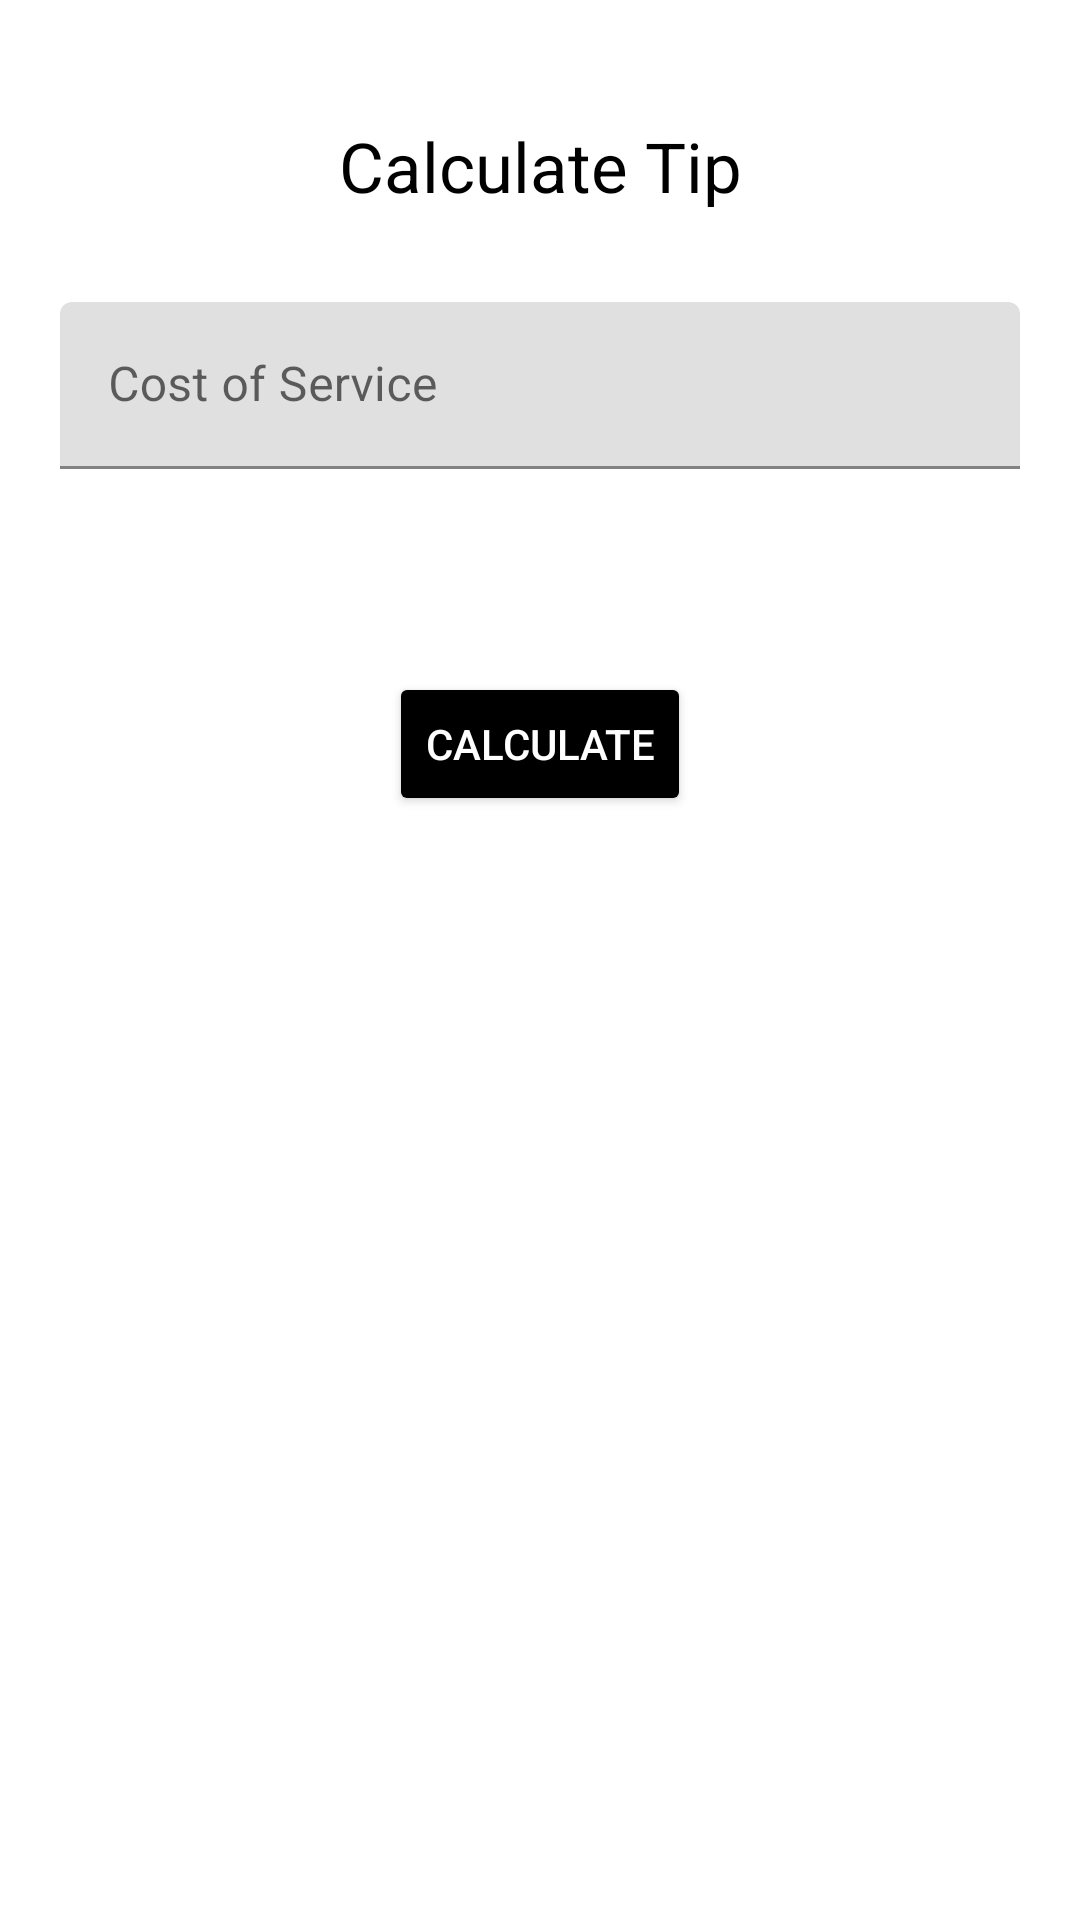

Layout XML and referenced resources for this Android screen:
<!-- AndroidManifest.xml: application theme Theme.MvvmTask -->
<!-- res/layout/activity_main.xml -->
<?xml version="1.0" encoding="utf-8"?>
<layout xmlns:android="http://schemas.android.com/apk/res/android">
    <data>
        <variable
            name="viewModel"
            type="com.sidrakotlin.mvvmtask.ViewModelTip" />
    </data>

<RelativeLayout
    android:layout_width="match_parent"
    android:layout_height="match_parent"
    android:padding="20dp"
    android:gravity="center_horizontal"
    >

    <LinearLayout
        android:layout_width="match_parent"
        android:layout_height="wrap_content"
        android:gravity="center_horizontal"
        android:layout_marginTop="20dp"
        android:orientation="vertical">
        <TextView
            android:layout_width="match_parent"
            android:layout_height="wrap_content"
            android:text="Calculate Tip"
            android:textColor="@color/black"
            android:textSize="23sp"
            android:gravity="center"
            />

        <com.google.android.material.textfield.TextInputLayout
            android:layout_width="match_parent"
            android:layout_height="wrap_content"
            android:layout_marginTop="30dp"
            >
            <com.google.android.material.textfield.TextInputEditText
                android:layout_width="match_parent"
                android:layout_height="wrap_content"
                android:id="@+id/costEdittext"
                android:inputType="number"
                android:hint="Cost of Service"/>
        </com.google.android.material.textfield.TextInputLayout>

        <TextView
            android:layout_width="match_parent"
            android:layout_height="wrap_content"
            android:gravity="center"
            android:textColor="@color/black"
            android:fontFamily="sans-serif-black"
            android:layout_marginTop="25dp"
            android:textSize="17sp"
            android:id="@+id/tipText"/>

        <Button
            android:layout_width="wrap_content"
            android:layout_height="wrap_content"
            android:id="@+id/calBtn"
            android:backgroundTint="@color/black"
            android:textColor="@color/white"
            android:text="Calculate"
            android:layout_marginTop="20dp"/>

    </LinearLayout>
</RelativeLayout>

</layout>
<!-- resources referenced by this layout -->
<resources>
  <style name="Theme.MvvmTask" parent="Theme.MaterialComponents.DayNight.NoActionBar">
          
          <item name="colorPrimary">@color/purple_500</item>
          <item name="colorPrimaryVariant">@color/purple_700</item>
          <item name="colorOnPrimary">@color/white</item>
          
          <item name="colorSecondary">@color/teal_200</item>
          <item name="colorSecondaryVariant">@color/teal_700</item>
          <item name="colorOnSecondary">@color/black</item>
          
          <item name="android:statusBarColor">?attr/colorPrimaryVariant</item>
          
      </style>
  <!-- not gathered from this repository: default colours our renderer supplied (Android Studio template values) -->
  <color name="purple_500">#FF6200EE</color>
  <color name="purple_700">#FF3700B3</color>
  <color name="teal_200">#FF03DAC5</color>
  <color name="teal_700">#FF018786</color>
  <color name="black">#FF000000</color>
  <color name="white">#FFFFFFFF</color>
</resources>
